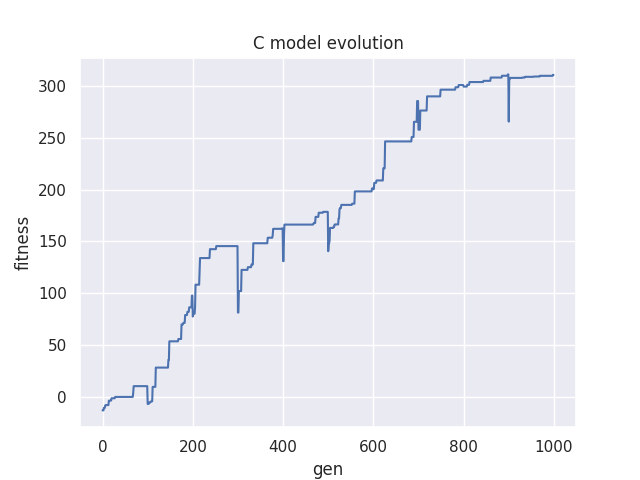

Data behind this chart, as committed beside it:
step, value
0.0, -13.22
1.0, -13.22
2.0, -13.22
3.0, -10.8
4.0, -10.8
5.0, -10.8
6.0, -8.394
7.0, -8.075
8.0, -8.075
9.0, -8.075
10.0, -8.075
11.0, -8.075
12.0, -8.075
13.0, -8.075
14.0, -3.876
15.0, -3.876
16.0, -3.876
17.0, -3.728
18.0, -3.728
19.0, -3.728
20.0, -1.487
21.0, -1.487
22.0, -1.487
23.0, -1.487
24.0, -1.487
25.0, -1.487
26.0, -1.487
27.0, -1.487
28.0, -0.2085
29.0, -0.2085
30.0, -0.2085
31.0, -0.2085
32.0, -0.2085
33.0, -0.2085
34.0, -0.2085
35.0, -0.2085
36.0, -0.2085
37.0, -0.2085
38.0, -0.2085
39.0, -0.2085
40.0, -0.2085
41.0, -0.2085
42.0, -0.2085
43.0, -0.2085
44.0, -0.2085
45.0, -0.2085
46.0, -0.2085
47.0, -0.2085
48.0, -0.2085
49.0, -0.2085
50.0, -0.2085
51.0, -0.2085
52.0, -0.2085
53.0, -0.2085
54.0, -0.2085
55.0, -0.2085
56.0, -0.2085
57.0, -0.2085
58.0, -0.2085
59.0, -0.2085
... 940 more rows
